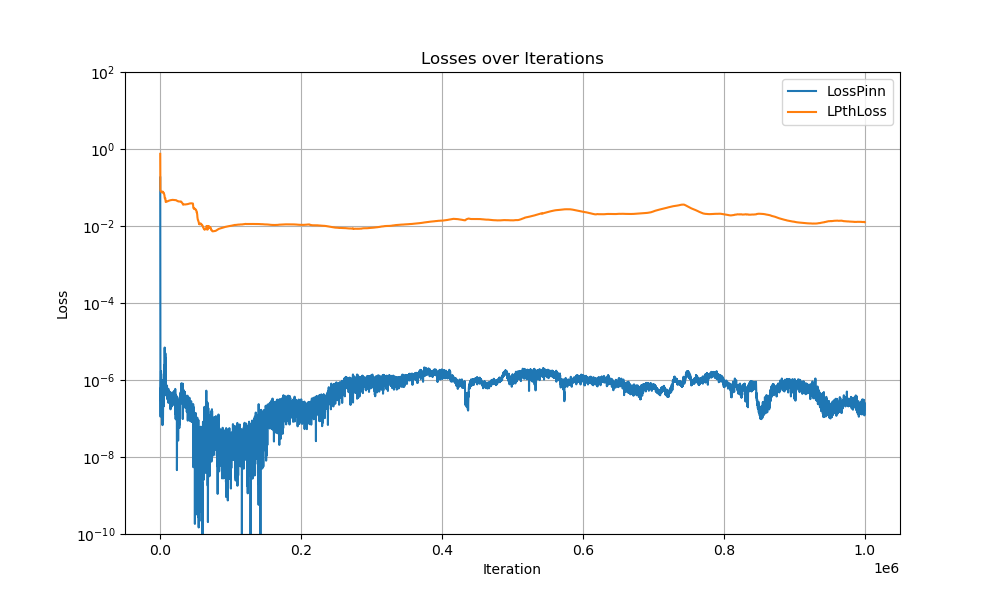

The file beside this chart, header and first rows:
Iter, LossPinn, LossPinn, LPthLoss
0, 8480, 0.1821, 0.7484
100, 0.007279, 6.966586806811392e-05, 0.1223
200, 0.005397, 2.4324599507963285e-06, 0.08858
300, 0.004686, 3.1473899753109436e-07, 0.08493
400, 0.004322, 2.6664852725843957e-07, 0.08416
500, 0.003448, 1.1091927376583044e-07, 0.08311
600, 0.003032, 6.13800125393027e-07, 0.08168
700, 0.002688, 4.2519803855611826e-07, 0.0806
800, 0.002542, 4.582352630677633e-07, 0.08012
900, 0.002276, 7.649911708540458e-07, 0.07994
1000, 0.002351, 6.25444272372988e-07, 0.07977
1100, 0.002234, 1.7031564993885695e-06, 0.07957
1200, 0.002209, 8.833986839817953e-07, 0.07922
1300, 0.001997, 9.929751740855863e-07, 0.07888
1400, 0.001859, 5.916028840147192e-07, 0.07836
1500, 0.001838, 3.4359004530415405e-07, 0.07639
1600, 0.001798, 4.680503877807496e-07, 0.07557
1700, 0.001647, 3.873941238907719e-07, 0.07529
1800, 0.001674, 5.477343734128226e-07, 0.07508
1900, 0.001709, 3.943425213037699e-07, 0.07527
2000, 0.001576, 2.3208002630781266e-07, 0.0754
2100, 0.001516, 2.8744869950969587e-07, 0.07552
2200, 0.001436, 3.4213150001960457e-07, 0.07576
2300, 0.001559, 4.213586635160027e-07, 0.07589
2400, 0.001397, 4.172762828602572e-07, 0.07601
2500, 0.001435, 5.643597091875563e-07, 0.07617
2600, 0.001386, 7.940034265629947e-07, 0.0761
2700, 0.001403, 2.7862790830113227e-07, 0.07613
2800, 0.001371, 2.614454501781438e-07, 0.07619
2900, 0.001403, 3.606831455726933e-07, 0.07649
3000, 0.00134, 3.7044083001092076e-07, 0.07688
3100, 0.001368, 2.9211520313765504e-07, 0.07703
3200, 0.001368, 6.72527988854199e-08, 0.07724
3300, 0.001299, 1.869396299980508e-07, 0.07749
3400, 0.00122, 3.9221765746333404e-07, 0.07855
3500, 0.00124, 8.36744902699138e-07, 0.07564
3600, 0.001206, 2.1012402839915012e-07, 0.0753
3700, 0.00117, 2.7986231998511357e-07, 0.07542
3800, 0.001186, 2.0386129051530588e-07, 0.07523
3900, 0.001223, 8.549704944016412e-08, 0.0747
4000, 0.001174, 2.2498329599329736e-07, 0.07493
4100, 0.001132, 3.060518452002725e-07, 0.07446
4200, 0.001121, 3.4324483522141236e-07, 0.07478
4300, 0.001101, 5.923022854403825e-07, 0.07507
4400, 0.001103, 4.018789923065924e-07, 0.07423
4500, 0.001112, 1.0146276281375322e-06, 0.07443
4600, 0.001042, 9.515064789411554e-07, 0.07375
4700, 0.0009756, 4.267071460617444e-07, 0.0726
4800, 0.0009633, 7.113819151527423e-07, 0.07177
4900, 0.0009636, 2.0654029242450633e-07, 0.07219
5000, 0.000961, 5.356043288884393e-07, 0.07146
5100, 0.0009026, 1.295742322326987e-06, 0.07176
5200, 0.0009459, 1.4505402532449807e-06, 0.06918
5300, 0.0008992, 6.624272259614372e-07, 0.06904
5400, 0.0008863, 2.065843546006363e-06, 0.06882
5500, 0.000823, 1.5150762919802219e-06, 0.06717
5600, 0.0008596, 2.026663878496038e-06, 0.06692
5700, 0.0008461, 2.176255065933219e-06, 0.0663
5800, 0.0008264, 2.4840107926138444e-06, 0.06358
5900, 0.0008242, 7.815258413756965e-07, 0.06264
... 9,940 more rows
